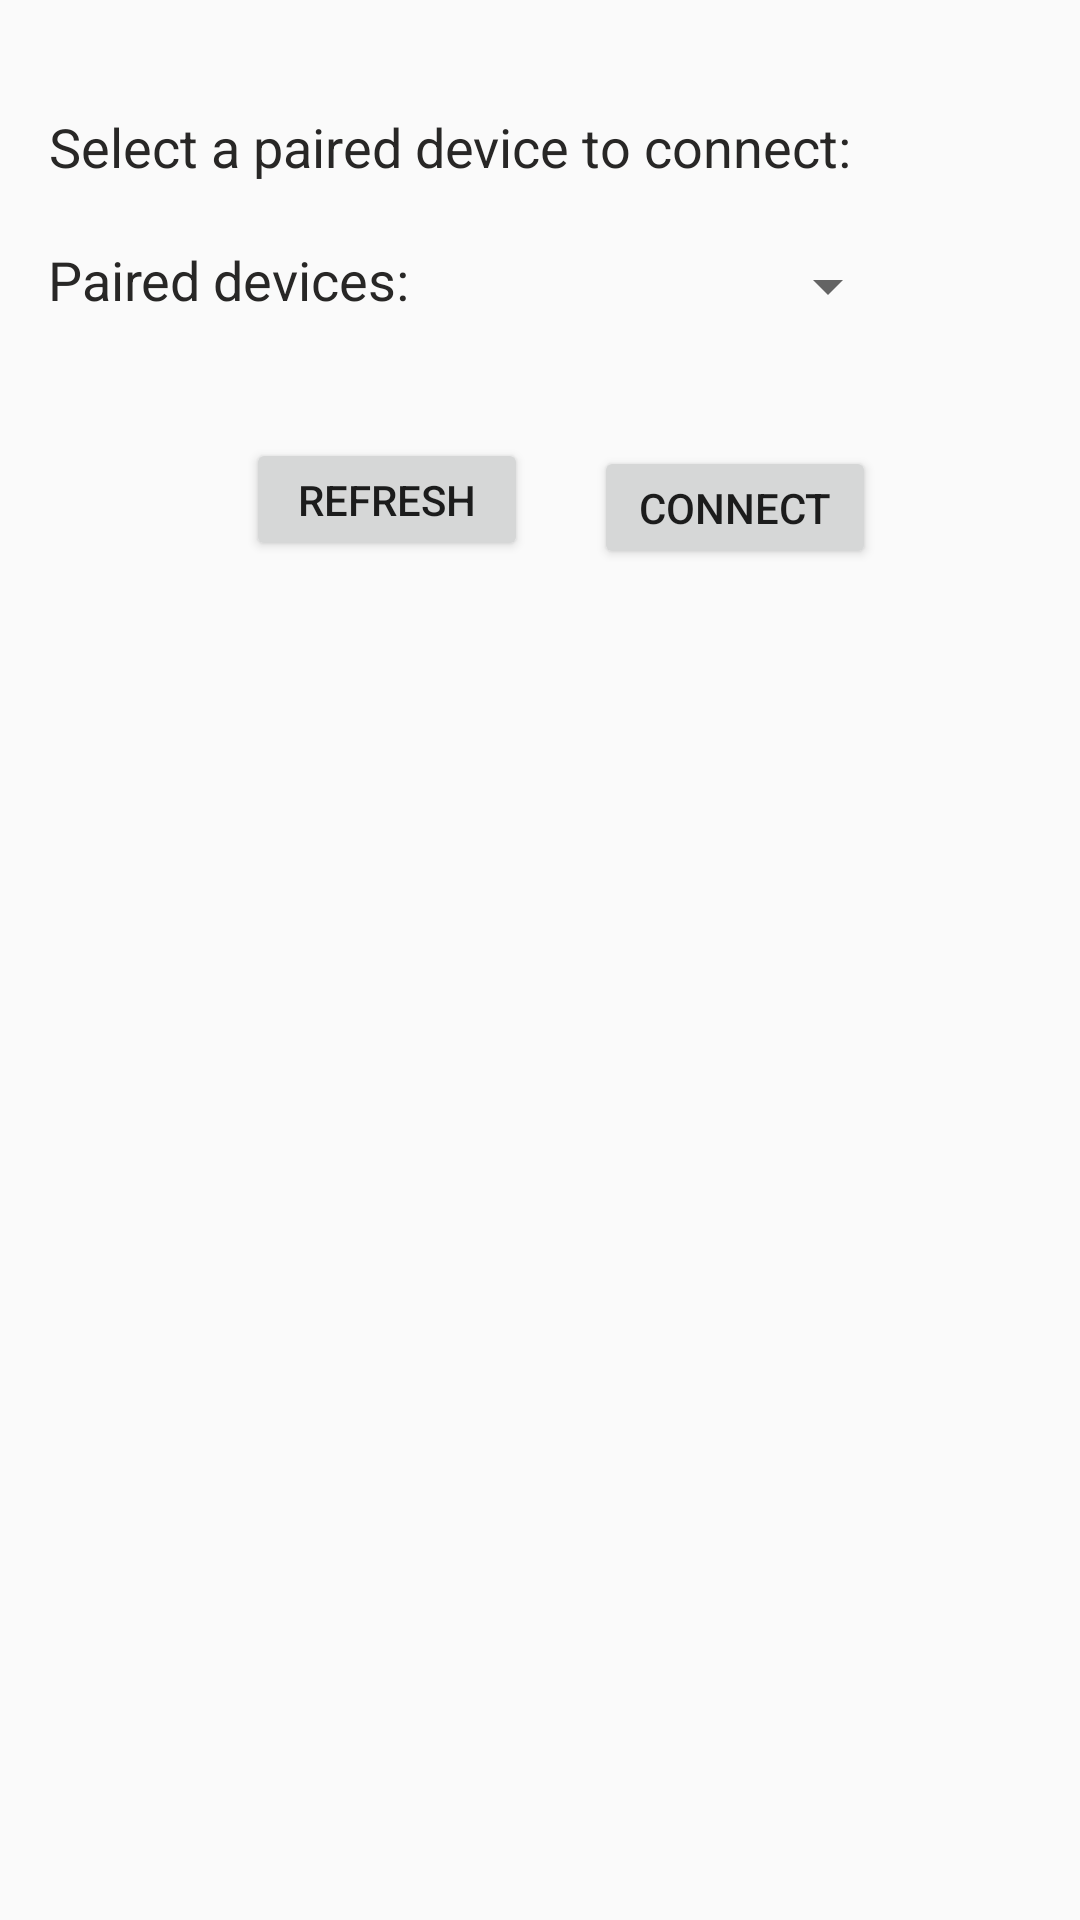

Produce the Android XML layout that renders to this screen, including the resource entries it uses.
<!-- AndroidManifest.xml: application theme AppTheme -->
<!-- res/layout/content_main.xml -->
<?xml version="1.0" encoding="utf-8"?>
<android.support.constraint.ConstraintLayout xmlns:android="http://schemas.android.com/apk/res/android"
    xmlns:app="http://schemas.android.com/apk/res-auto"
    xmlns:tools="http://schemas.android.com/tools"
    android:layout_width="match_parent"
    android:layout_height="match_parent"
    app:layout_behavior="@string/appbar_scrolling_view_behavior"
    tools:context=".MainActivity"
    tools:showIn="@layout/activity_main">

    <Spinner
        android:id="@+id/deviceSpinner"
        android:layout_width="159dp"
        android:layout_height="19dp"
        android:layout_marginStart="60dp"
        android:layout_marginLeft="60dp"
        android:layout_marginEnd="60dp"
        android:layout_marginRight="60dp"
        android:spinnerMode="dialog"
        app:layout_constraintBottom_toBottomOf="parent"
        app:layout_constraintEnd_toEndOf="parent"
        app:layout_constraintHorizontal_bias="1.0"
        app:layout_constraintLeft_toLeftOf="parent"
        app:layout_constraintStart_toStartOf="parent"
        app:layout_constraintTop_toTopOf="parent"
        app:layout_constraintVertical_bias="0.138" />

    <Button
        android:id="@+id/connectButton"
        android:layout_width="94dp"
        android:layout_height="41dp"
        android:layout_marginTop="44dp"
        android:layout_marginEnd="68dp"
        android:layout_marginRight="68dp"
        android:text="Connect"
        app:layout_constraintEnd_toEndOf="parent"
        app:layout_constraintTop_toBottomOf="@+id/deviceSpinner" />

    <TextView
        android:id="@+id/textView5"
        android:layout_width="wrap_content"
        android:layout_height="wrap_content"
        android:layout_marginStart="8dp"
        android:layout_marginLeft="8dp"
        android:layout_marginTop="16dp"
        android:layout_marginEnd="8dp"
        android:layout_marginRight="8dp"
        android:layout_marginBottom="8dp"
        android:text="Select a paired device to connect:"
        android:textColor="@color/colorAccent"
        android:textSize="18sp"
        app:layout_constraintBottom_toTopOf="@+id/deviceSpinner"
        app:layout_constraintEnd_toEndOf="parent"
        app:layout_constraintHorizontal_bias="0.108"
        app:layout_constraintStart_toStartOf="parent"
        app:layout_constraintTop_toTopOf="parent"
        app:layout_constraintVertical_bias="0.551" />

    <TextView
        android:id="@+id/textView6"
        android:layout_width="wrap_content"
        android:layout_height="21dp"
        android:layout_marginStart="16dp"
        android:layout_marginLeft="16dp"
        android:layout_marginTop="20dp"
        android:layout_marginEnd="8dp"
        android:layout_marginRight="8dp"
        android:text="Paired devices: "
        android:textColor="@color/colorAccent"
        android:textSize="18sp"
        app:layout_constraintEnd_toStartOf="@+id/deviceSpinner"
        app:layout_constraintHorizontal_bias="0.0"
        app:layout_constraintStart_toStartOf="parent"
        app:layout_constraintTop_toBottomOf="@+id/textView5" />

    <Button
        android:id="@+id/refreshButton"
        android:layout_width="94dp"
        android:layout_height="41dp"
        android:layout_marginStart="68dp"
        android:layout_marginLeft="68dp"
        android:layout_marginTop="44dp"
        android:layout_marginEnd="8dp"
        android:layout_marginRight="8dp"
        android:text="Refresh"
        app:layout_constraintEnd_toStartOf="@+id/connectButton"
        app:layout_constraintStart_toStartOf="parent"
        app:layout_constraintTop_toBottomOf="@+id/textView6" />

</android.support.constraint.ConstraintLayout>
<!-- resources referenced by this layout -->
<resources>
  <color name="colorAccent">#282726</color>
  <style name="AppTheme" parent="Theme.AppCompat.Light.DarkActionBar">
          
          <item name="colorPrimary">@color/colorPrimary</item>
          <item name="colorPrimaryDark">@color/colorPrimaryDark</item>
          <item name="colorAccent">@color/colorAccent</item>
      </style>
  <color name="colorPrimary">#1a9445</color>
  <color name="colorPrimaryDark">#0e5120</color>
</resources>
